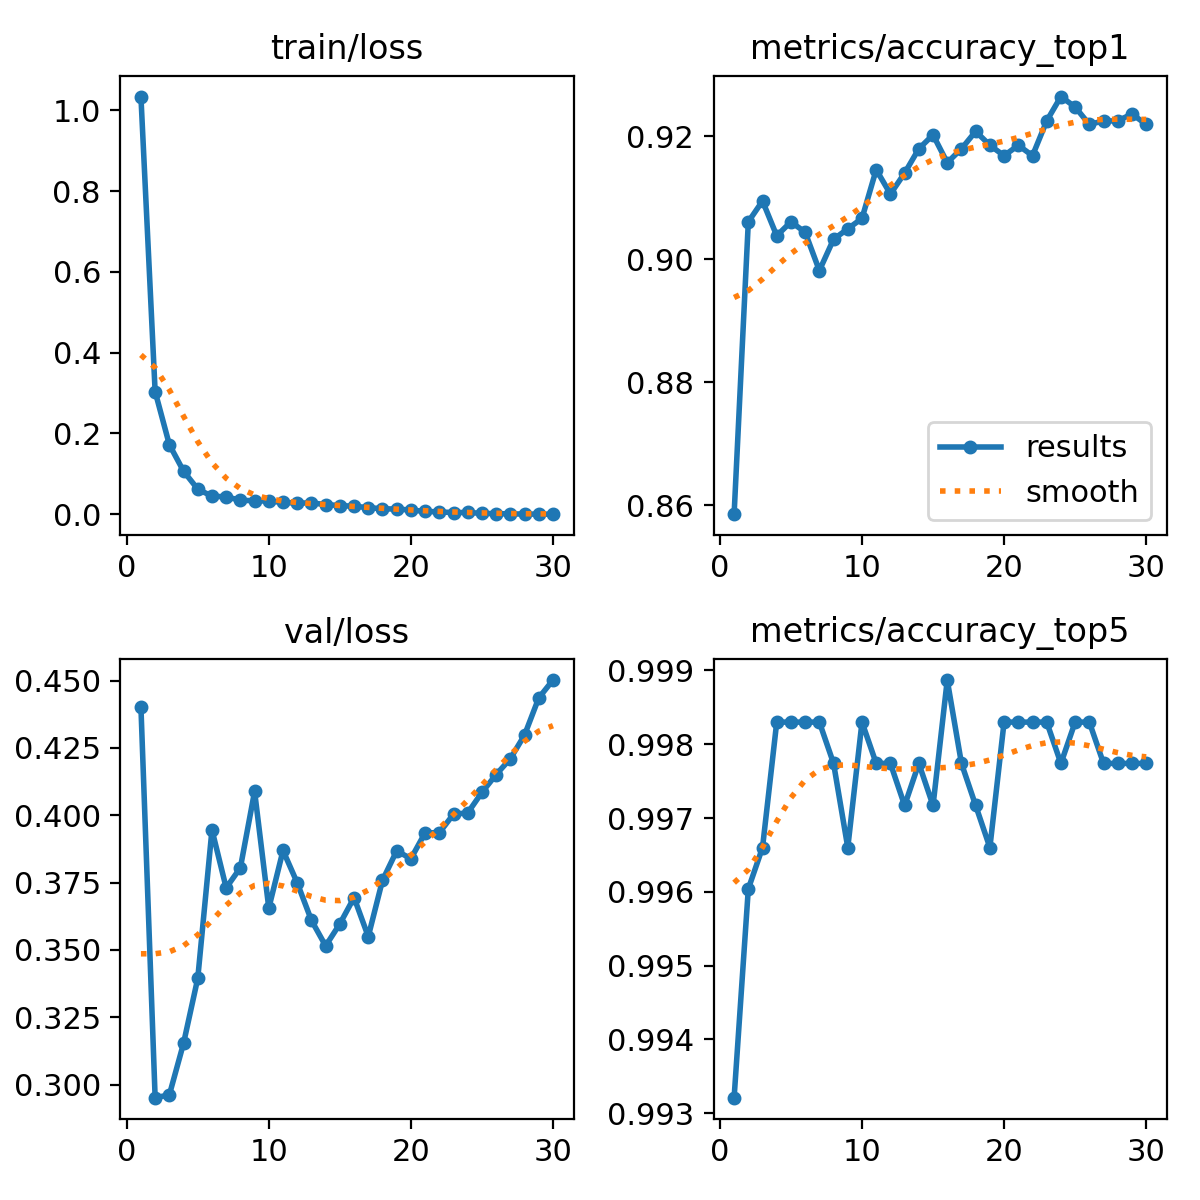

Data behind this chart, as committed beside it:
epoch, time, train/loss, metrics/accuracy_top1, metrics/accuracy_top5, val/loss, lr/pg0, lr/pg1, lr/pg2, lr/pg3, lr/pg4, lr/pg5, lr/pg6, lr/pg7
1, 138.2, 1.034, 0.8585, 0.9932, 0.4402, 0.009983, 0.003328, 0.009983, 0.003328, 0.009983, 0.003328, 0.009983, 0.003328
2, 278.3, 0.3036, 0.9061, 0.996, 0.2951, 0.01932, 0.006441, 0.01932, 0.006441, 0.01932, 0.006441, 0.01932, 0.006441
3, 422.4, 0.1722, 0.9094, 0.9966, 0.2961, 0.028, 0.009335, 0.028, 0.009335, 0.028, 0.009335, 0.028, 0.009335
4, 569.3, 0.1066, 0.9038, 0.9983, 0.3153, 0.02703, 0.00901, 0.02703, 0.00901, 0.02703, 0.00901, 0.02703, 0.00901
5, 711.3, 0.062, 0.9061, 0.9983, 0.3394, 0.02604, 0.00868, 0.02604, 0.00868, 0.02604, 0.00868, 0.02604, 0.00868
6, 851.3, 0.04453, 0.9044, 0.9983, 0.3946, 0.02505, 0.00835, 0.02505, 0.00835, 0.02505, 0.00835, 0.02505, 0.00835
7, 987.1, 0.04299, 0.8981, 0.9983, 0.373, 0.02406, 0.00802, 0.02406, 0.00802, 0.02406, 0.00802, 0.02406, 0.00802
8, 1121, 0.03446, 0.9032, 0.9977, 0.3805, 0.02307, 0.00769, 0.02307, 0.00769, 0.02307, 0.00769, 0.02307, 0.00769
9, 1255, 0.03325, 0.9049, 0.9966, 0.4089, 0.02208, 0.00736, 0.02208, 0.00736, 0.02208, 0.00736, 0.02208, 0.00736
10, 1395, 0.03253, 0.9066, 0.9983, 0.3655, 0.02109, 0.00703, 0.02109, 0.00703, 0.02109, 0.00703, 0.02109, 0.00703
11, 1536, 0.02913, 0.9145, 0.9977, 0.3869, 0.0201, 0.0067, 0.0201, 0.0067, 0.0201, 0.0067, 0.0201, 0.0067
12, 1673, 0.02743, 0.9106, 0.9977, 0.3749, 0.01911, 0.00637, 0.01911, 0.00637, 0.01911, 0.00637, 0.01911, 0.00637
13, 1809, 0.02798, 0.914, 0.9972, 0.361, 0.01812, 0.00604, 0.01812, 0.00604, 0.01812, 0.00604, 0.01812, 0.00604
14, 1945, 0.02373, 0.9179, 0.9977, 0.3515, 0.01713, 0.00571, 0.01713, 0.00571, 0.01713, 0.00571, 0.01713, 0.00571
15, 2079, 0.02144, 0.9202, 0.9972, 0.3597, 0.01614, 0.00538, 0.01614, 0.00538, 0.01614, 0.00538, 0.01614, 0.00538
16, 2213, 0.01958, 0.9157, 0.9989, 0.3694, 0.01515, 0.00505, 0.01515, 0.00505, 0.01515, 0.00505, 0.01515, 0.00505
17, 2347, 0.01629, 0.9179, 0.9977, 0.3549, 0.01416, 0.00472, 0.01416, 0.00472, 0.01416, 0.00472, 0.01416, 0.00472
18, 2480, 0.01341, 0.9208, 0.9972, 0.3758, 0.01317, 0.00439, 0.01317, 0.00439, 0.01317, 0.00439, 0.01317, 0.00439
19, 2615, 0.01268, 0.9185, 0.9966, 0.3868, 0.01218, 0.00406, 0.01218, 0.00406, 0.01218, 0.00406, 0.01218, 0.00406
20, 2751, 0.01027, 0.9168, 0.9983, 0.3839, 0.01119, 0.00373, 0.01119, 0.00373, 0.01119, 0.00373, 0.01119, 0.00373
21, 2891, 0.00685, 0.9185, 0.9983, 0.3935, 0.0102, 0.0034, 0.0102, 0.0034, 0.0102, 0.0034, 0.0102, 0.0034
22, 3031, 0.00575, 0.9168, 0.9983, 0.3935, 0.00921, 0.00307, 0.00921, 0.00307, 0.00921, 0.00307, 0.00921, 0.00307
23, 3168, 0.0039, 0.9225, 0.9983, 0.4004, 0.00822, 0.00274, 0.00822, 0.00274, 0.00822, 0.00274, 0.00822, 0.00274
24, 3315, 0.00429, 0.9264, 0.9977, 0.4009, 0.00723, 0.00241, 0.00723, 0.00241, 0.00723, 0.00241, 0.00723, 0.00241
25, 3452, 0.00208, 0.9247, 0.9983, 0.4085, 0.00624, 0.00208, 0.00624, 0.00208, 0.00624, 0.00208, 0.00624, 0.00208
26, 3590, 0.00131, 0.9219, 0.9983, 0.4151, 0.00525, 0.00175, 0.00525, 0.00175, 0.00525, 0.00175, 0.00525, 0.00175
27, 3728, 0.00074, 0.9225, 0.9977, 0.421, 0.00426, 0.00142, 0.00426, 0.00142, 0.00426, 0.00142, 0.00426, 0.00142
28, 3871, 0.00035, 0.9225, 0.9977, 0.4298, 0.00327, 0.00109, 0.00327, 0.00109, 0.00327, 0.00109, 0.00327, 0.00109
29, 4005, 9e-05, 0.9236, 0.9977, 0.4436, 0.00228, 0.00076, 0.00228, 0.00076, 0.00228, 0.00076, 0.00228, 0.00076
30, 4142, 3e-05, 0.9219, 0.9977, 0.4502, 0.00129, 0.00043, 0.00129, 0.00043, 0.00129, 0.00043, 0.00129, 0.00043
